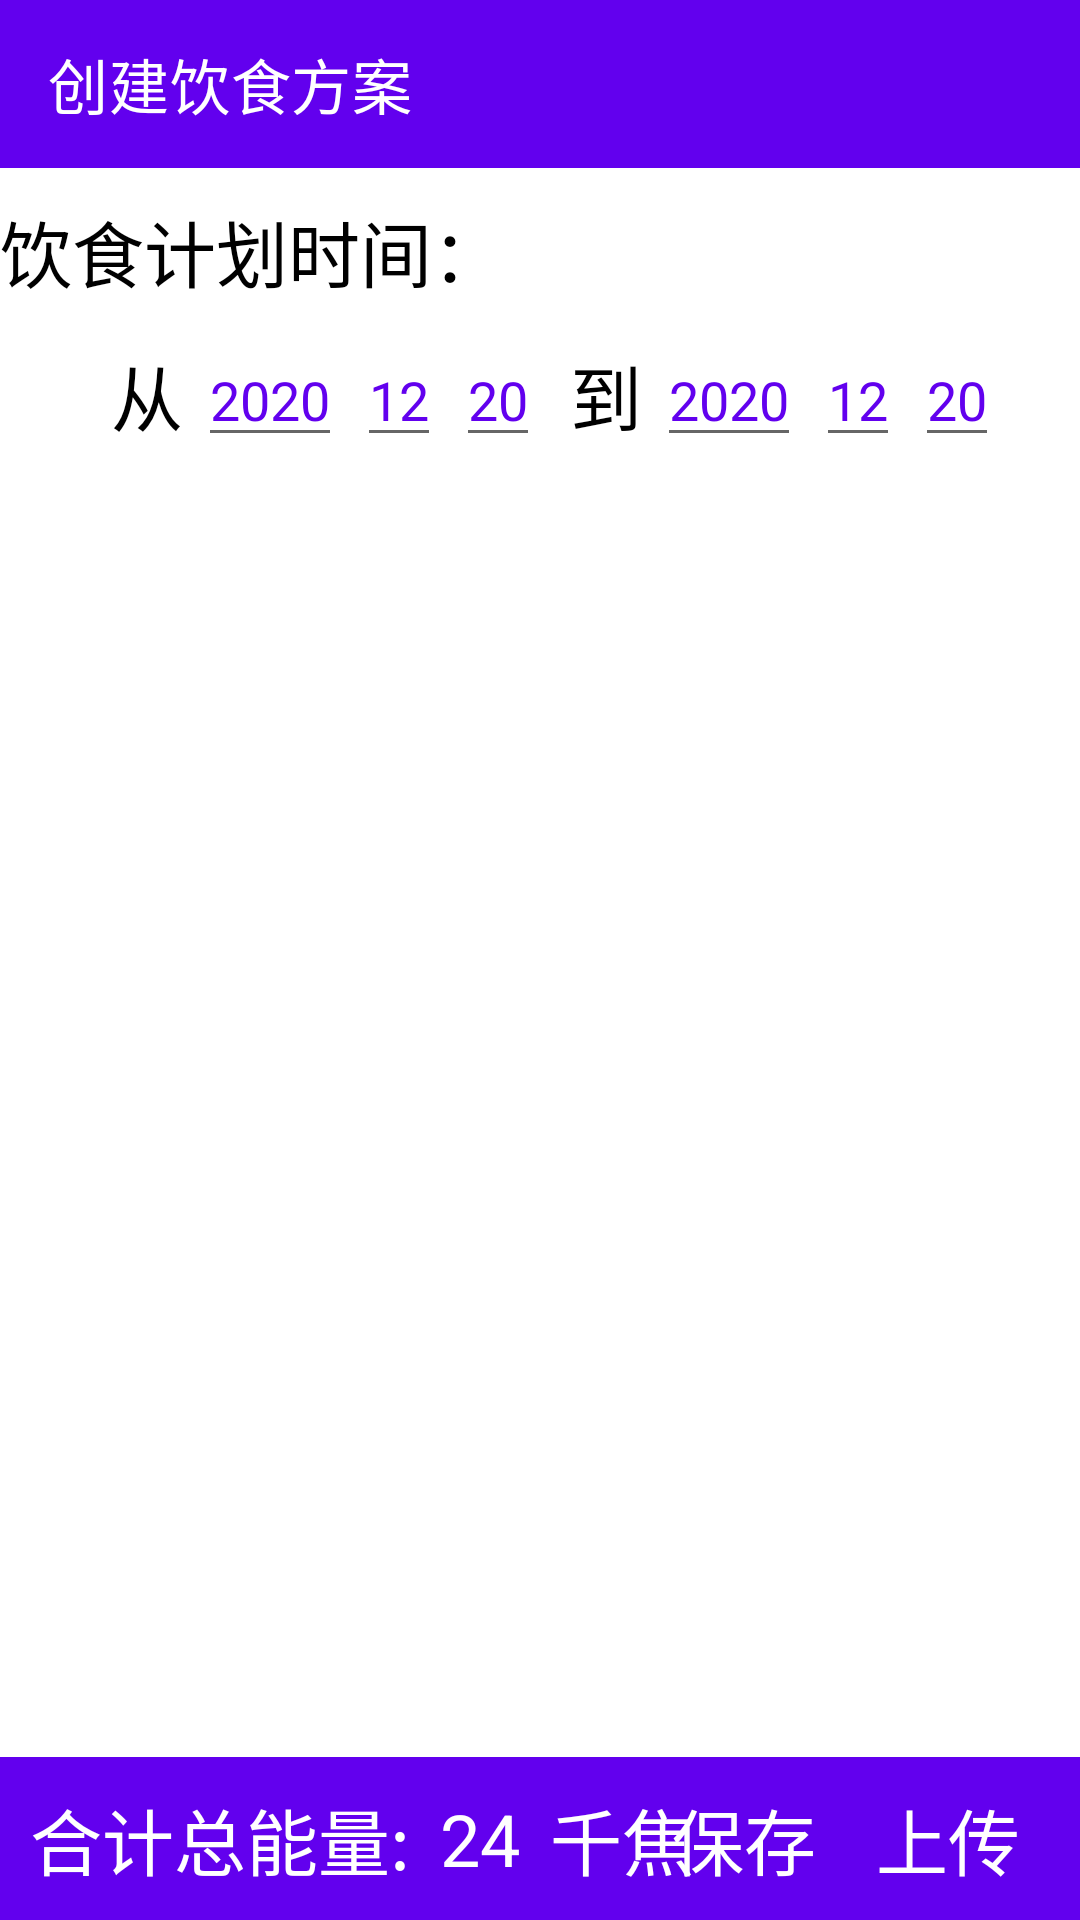

The Android layout XML behind this screen, and the referenced resources:
<!-- AndroidManifest.xml: application theme Theme.HealkepDoctor -->
<!-- res/layout/fragment_diet_edit.xml -->
<?xml version="1.0" encoding="utf-8"?>
<FrameLayout xmlns:android="http://schemas.android.com/apk/res/android"
    xmlns:tools="http://schemas.android.com/tools"
    android:layout_width="match_parent"
    android:layout_height="match_parent"
    xmlns:app="http://schemas.android.com/apk/res-auto"
    tools:context=".View.diet.fragement.dietShowFragment">
    <LinearLayout
        android:layout_width="match_parent"
        android:layout_height="match_parent"
        android:orientation="vertical">
        <androidx.appcompat.widget.Toolbar
            android:id="@+id/toolbar"
            android:layout_width="match_parent"
            android:layout_height="wrap_content"
            app:title="创建饮食方案"
            android:background="@color/purple_500"
            app:titleTextColor="@color/white"
            />
        <TextView
            android:gravity="center_vertical"
            android:layout_marginTop="10dp"
            android:id="@+id/label_date"
            android:layout_width="match_parent"
            android:layout_height="wrap_content"
            android:text="饮食计划时间："
            android:textColor="@color/black"
            android:textSize="24sp"/>
        <LinearLayout
            android:layout_marginTop="10dp"
            android:gravity="center"
            app:layout_constraintTop_toBottomOf="@id/label_date"
            android:id="@+id/date_layout"
            android:orientation="horizontal"
            android:layout_width="match_parent"
            android:layout_height="wrap_content">
            <TextView
                android:layout_marginStart="10dp"
                android:layout_width="wrap_content"
                android:layout_height="wrap_content"
                android:text="从"
                android:textSize="24sp"
                android:textColor="@color/black"/>
            <EditText
                android:layout_marginStart="5dp"
                android:id="@+id/et_start_year"
                android:layout_width="wrap_content"
                android:layout_height="wrap_content"
                android:inputType="number"
                android:textColor="@color/purple_500"
                android:text="2020"
                android:textSize="18sp"/>
            <EditText
                android:layout_marginStart="5dp"
                android:id="@+id/et_start_month"
                android:layout_width="wrap_content"
                android:layout_height="wrap_content"
                android:inputType="number"
                android:textColor="@color/purple_500"
                android:text="12"
                android:textSize="18sp"/>
            <EditText
                android:layout_marginStart="5dp"
                android:id="@+id/et_start_day"
                android:layout_width="wrap_content"
                android:layout_height="wrap_content"
                android:textColor="@color/purple_500"
                android:inputType="number"
                android:text="20"
                android:textSize="18sp"/>
            <TextView
                android:layout_marginStart="10dp"
                android:layout_width="wrap_content"
                android:layout_height="wrap_content"
                android:text="到"
                android:textSize="24sp"
                android:textColor="@color/black"/>
            <EditText
                android:layout_marginStart="5dp"
                android:id="@+id/et_end_year"
                android:layout_width="wrap_content"
                android:layout_height="wrap_content"
                android:inputType="number"
                android:textColor="@color/purple_500"
                android:text="2020"
                android:textSize="18sp"/>
            <EditText
                android:layout_marginStart="5dp"
                android:id="@+id/et_end_month"
                android:layout_width="wrap_content"
                android:layout_height="wrap_content"
                android:inputType="number"
                android:textColor="@color/purple_500"
                android:text="12"
                android:textSize="18sp"/>
            <EditText
                android:layout_marginStart="5dp"
                android:id="@+id/et_end_day"
                android:layout_width="wrap_content"
                android:layout_height="wrap_content"
                android:textColor="@color/purple_500"
                android:inputType="number"
                android:text="20"
                android:textSize="18sp"/>
        </LinearLayout>
        <androidx.recyclerview.widget.RecyclerView
            app:layout_constraintTop_toBottomOf="@id/date_layout"
            android:id="@+id/rcv_lst"
            android:layout_width="match_parent"
            android:layout_height="0dp"
            android:layout_weight="16"/>
        <androidx.constraintlayout.widget.ConstraintLayout
            android:layout_width="match_parent"
            android:layout_height="0dp"
            android:layout_weight="2"
            android:background="@color/purple_500"
            android:layout_gravity="center_vertical"
            android:orientation="horizontal">
            <TextView
                android:id="@+id/label_total"
                app:layout_constraintTop_toTopOf="parent"
                app:layout_constraintStart_toStartOf="parent"
                android:layout_marginStart="10dp"
                android:gravity="center_vertical"
                android:textSize="24sp"
                android:text="合计总能量:"
                android:textColor="@color/white"
                android:layout_width="wrap_content"
                android:layout_height="match_parent"/>
            <TextView
                android:id="@+id/tv_total"
                app:layout_constraintStart_toEndOf="@id/label_total"
                android:textColor="@color/white"
                android:layout_marginStart="10dp"
                android:gravity="center_vertical"
                android:textSize="24sp"
                android:layout_width="wrap_content"
                android:layout_height="match_parent"
                android:text="24"/>
            <TextView
                app:layout_constraintStart_toEndOf="@id/tv_total"
                android:layout_marginStart="10dp"
                android:gravity="center_vertical"
                android:textSize="24sp"
                android:text="千焦"
                android:textColor="@color/white"
                android:layout_width="wrap_content"
                android:layout_height="match_parent"/>
            <TextView
                android:gravity="center_vertical"
                app:layout_constraintEnd_toStartOf="@id/tv_upload"
                android:layout_marginEnd="20dp"
                android:textSize="24sp"
                android:textColor="@color/white"
                android:id="@+id/tv_save"
                android:layout_width="wrap_content"
                android:layout_height="match_parent"
                android:text="@string/save"/>
            <TextView
                android:gravity="center_vertical"
                android:id="@+id/tv_upload"
                android:layout_marginEnd="20dp"
                android:textColor="@color/white"
                app:layout_constraintEnd_toEndOf="parent"
                android:layout_width="wrap_content"
                android:layout_height="match_parent"
                android:text="@string/upload"
                android:textSize="24sp"
                />
        </androidx.constraintlayout.widget.ConstraintLayout>
    </LinearLayout>
</FrameLayout>
<!-- resources referenced by this layout -->
<resources>
  <color name="black">#FF000000</color>
  <color name="purple_500">#FF6200EE</color>
  <color name="white">#FFFFFFFF</color>
  <string name="save">保存</string>
  <string name="upload">上传</string>
  <style name="Theme.HealkepDoctor" parent="Theme.MaterialComponents.DayNight.DarkActionBar">
          
          <item name="colorPrimary">@color/purple_500</item>
          <item name="colorPrimaryVariant">@color/purple_700</item>
          <item name="colorOnPrimary">@color/white</item>
          
          <item name="colorSecondary">@color/teal_200</item>
          <item name="colorSecondaryVariant">@color/teal_700</item>
          <item name="colorOnSecondary">@color/black</item>
          
          <item name="android:statusBarColor" tools:targetApi="l">?attr/colorPrimaryVariant</item>
          
      </style>
  <color name="purple_700">#FF3700B3</color>
  <color name="teal_200">#FF03DAC5</color>
  <color name="teal_700">#FF018786</color>
</resources>
